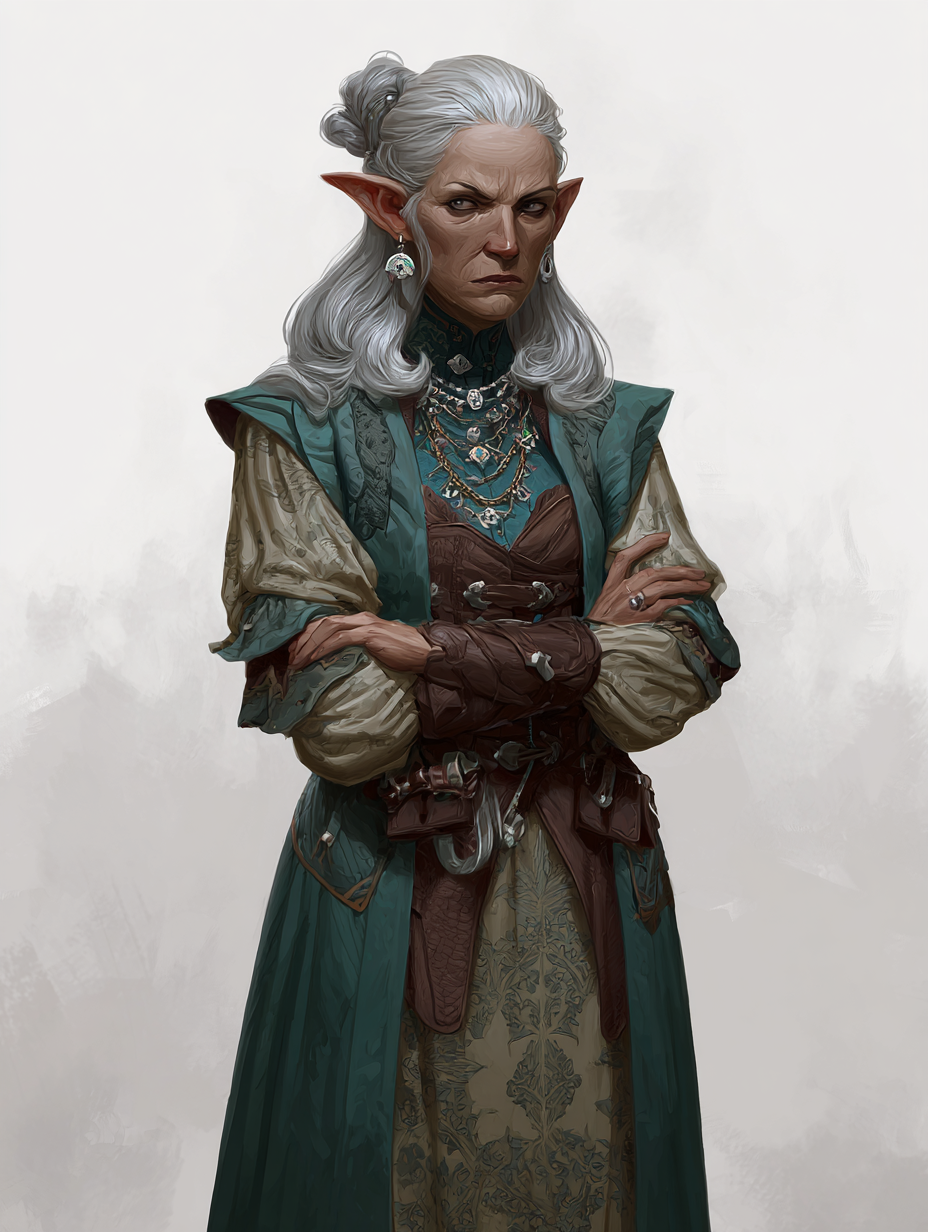
Generation parameters embedded in this image by Midjourney (PNG 'Description' text chunk):
dungeons and dragons character illustration of a serious-looking middle-aged female elf, owner of a funeral home --ar 3:4 --v 7 Job ID: aff5c4e2-8ed6-4d6f-8827-69dff4a6cb67